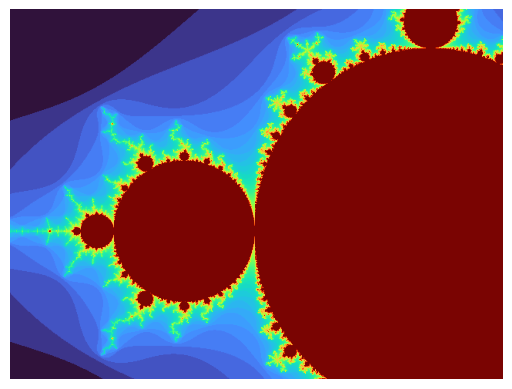

Source code (Python): (Note: this script raises an exception after producing the figure.)
# script.py/start.py
# Endless fractal zoom animation
import numpy as np
import matplotlib.pyplot as plt
import matplotlib.animation as animation

def mandelbrot(xmin, xmax, ymin, ymax, width, height, maxiter):
    xs = np.linspace(xmin, xmax, width)
    ys = np.linspace(ymin, ymax, height)
    X, Y = np.meshgrid(xs, ys)
    C = X + 1j * Y
    Z = np.zeros_like(C)
    divtime = np.zeros(C.shape, dtype=float)
    mask = np.ones(C.shape, dtype=bool)

    for i in range(1, maxiter + 1):
        Z[mask] = Z[mask] * Z[mask] + C[mask]
        escaped = np.abs(Z) > 2.0
        just_escaped = escaped & mask
        divtime[just_escaped] = i
        mask &= ~escaped
        if not mask.any():
            break
    divtime[divtime == 0] = maxiter
    return divtime

def create_animation(output_file):
    center = (-0.743643887037151, 0.13182590420533)
    span = 3.5
    zoom_factor = 0.96
    frames = 120
    width, height = 640, 480
    base_iter = 300

    fig, ax = plt.subplots(figsize=(width / 100, height / 100), dpi=100)
    ax.axis('off')
    im = ax.imshow(np.zeros((height, width)), origin='lower', cmap='turbo', vmin=0, vmax=1)

    def update(frame):
        nonlocal span
        span *= zoom_factor
        xmin = center[0] - span/2
        xmax = center[0] + span/2
        ymin = center[1] - (span * height / width)/2
        ymax = center[1] + (span * height / width)/2
        maxiter = int(base_iter * (1 + frame / (frames*0.6)))
        arr = mandelbrot(xmin, xmax, ymin, ymax, width, height, maxiter)
        img = np.log(arr + 1)
        img = (img - img.min()) / (img.max() - img.min() + 1e-12)
        im.set_data(img)
        return [im]

    ani = animation.FuncAnimation(fig, update, frames=frames, blit=True, interval=40)
    ani.save(output_file, writer='ffmpeg', fps=25)

if __name__ == "__main__":
    create_animation("fractal_output.mp4")
